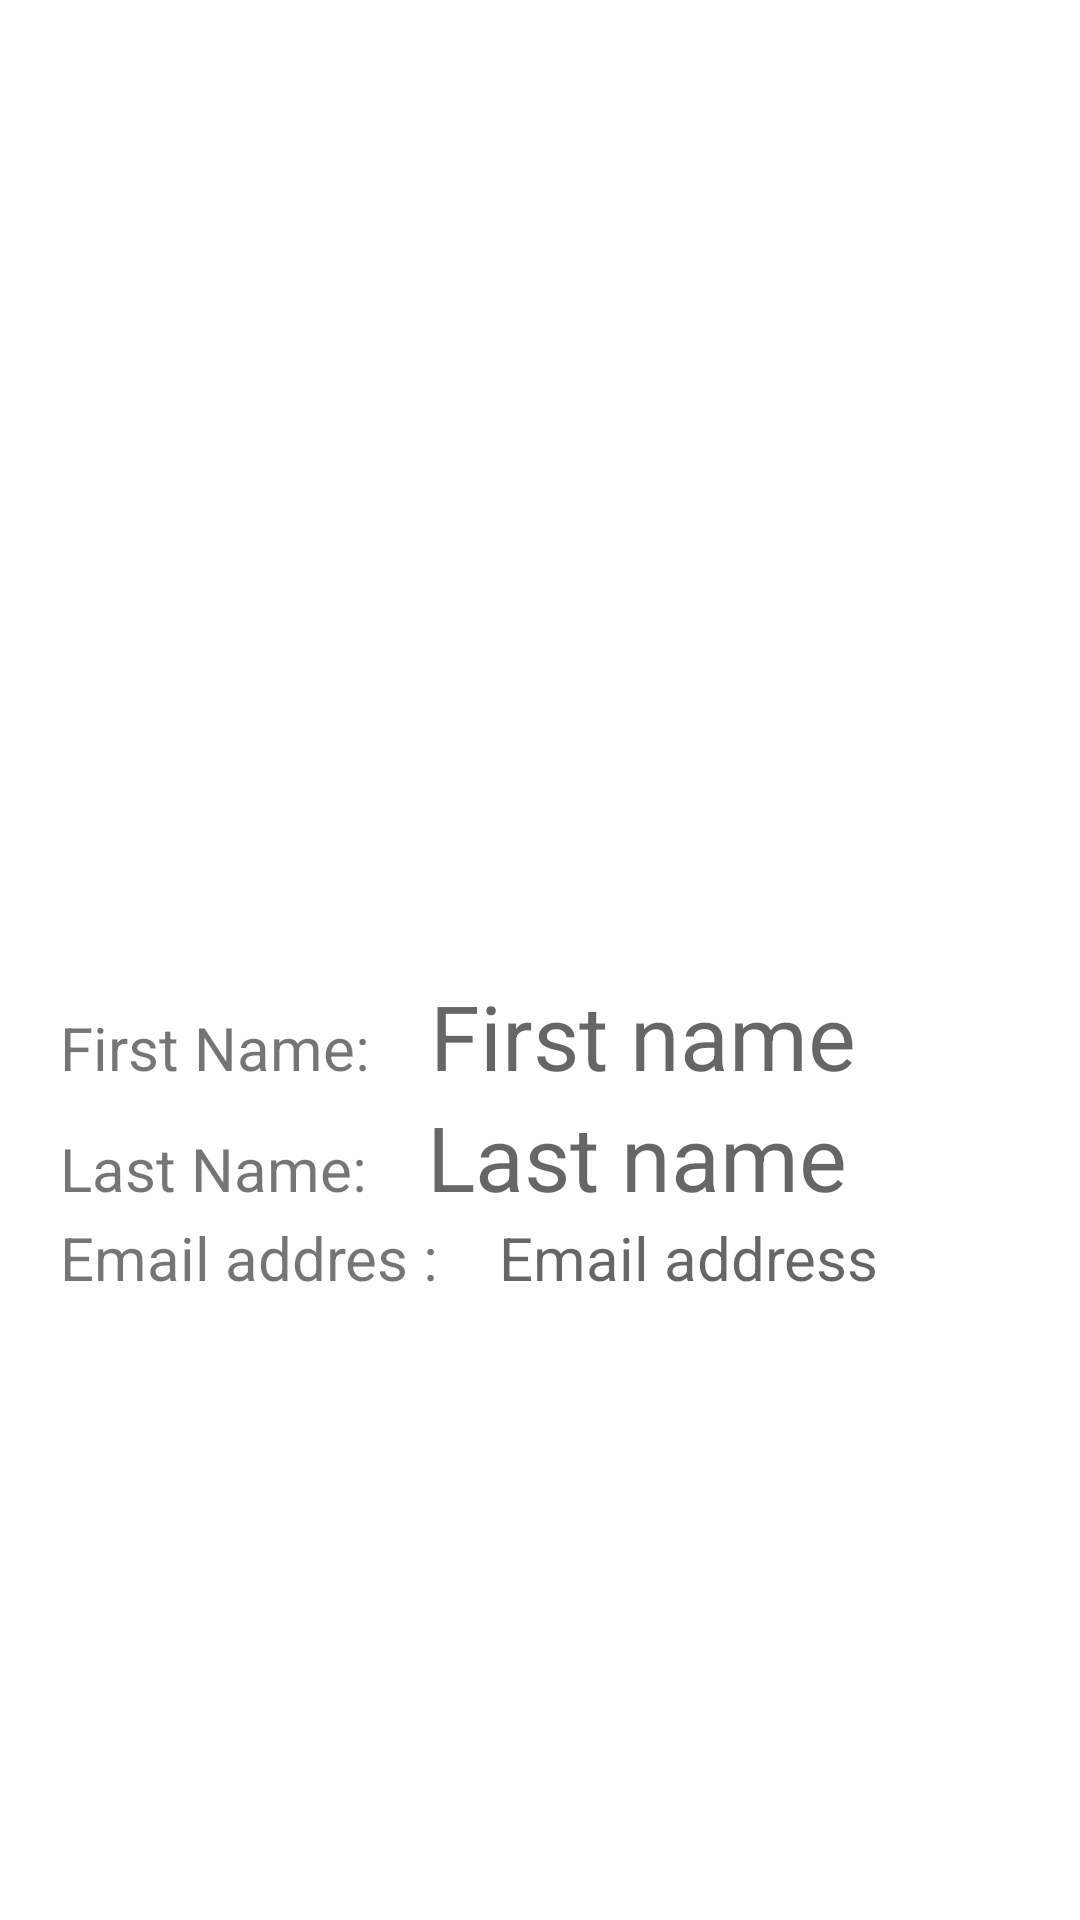

Produce the Android XML layout that renders to this screen, including the resource entries it uses.
<!-- AndroidManifest.xml: application theme Theme.FairMoneyApp -->
<!-- res/layout/activity_user_profile.xml -->
<?xml version="1.0" encoding="utf-8"?>
<LinearLayout
    xmlns:android="http://schemas.android.com/apk/res/android"
    xmlns:app="http://schemas.android.com/apk/res-auto"
    xmlns:tools="http://schemas.android.com/tools"
    android:layout_width="match_parent"
    android:layout_height="match_parent"
    android:orientation="vertical"
    tools:context=".ui.UserProfile">

    <LinearLayout
        android:layout_width="match_parent"
        android:layout_height="0dp"
        android:layout_marginTop="10dp"
        android:layout_weight="1">

        <ImageView
            android:id="@+id/userPic"
            android:layout_width="match_parent"
            android:padding="10dp"
            android:layout_height="match_parent"/>

    </LinearLayout>

    <LinearLayout
        android:layout_width="match_parent"
        android:layout_height="0dp"
        android:orientation="vertical"
        android:layout_weight="1">

        <LinearLayout
            android:layout_width="match_parent"
            android:layout_height="wrap_content"
            android:layout_marginLeft="20dp"
            android:layout_marginRight="20dp"
            android:orientation="vertical">

            <LinearLayout
                android:layout_width="match_parent"
                android:layout_height="wrap_content"
                android:orientation="horizontal">

                <TextView
                    android:layout_width="wrap_content"
                    android:layout_height="wrap_content"
                    android:textSize="20sp"
                    android:text="First Name:"/>

                <TextView
                    android:id="@+id/tv_firstname"
                    android:layout_width="wrap_content"
                    android:layout_height="wrap_content"
                    android:layout_marginLeft="20dp"
                    android:textSize="30sp"
                    android:hint="First name"/>

            </LinearLayout>

            <LinearLayout
                android:layout_width="match_parent"
                android:layout_height="wrap_content"
                android:orientation="horizontal">

                <TextView
                    android:layout_width="wrap_content"
                    android:layout_height="wrap_content"
                    android:textSize="20sp"
                    android:text="Last Name:"/>

                <TextView
                    android:id="@+id/tv_lastname"
                    android:layout_width="wrap_content"
                    android:layout_height="wrap_content"
                    android:layout_marginLeft="20dp"
                    android:textSize="30sp"
                    android:hint="Last name"/>

            </LinearLayout>



        </LinearLayout>

        <LinearLayout
            android:layout_width="match_parent"
            android:layout_height="wrap_content"
            android:layout_marginLeft="20dp"
            android:layout_marginRight="20dp"
            android:orientation="horizontal">

            <LinearLayout
                android:layout_width="match_parent"
                android:layout_height="wrap_content"
                android:orientation="horizontal">

                <TextView
                    android:layout_width="wrap_content"
                    android:layout_height="wrap_content"
                    android:textSize="20sp"
                    android:text="Email addres :"/>

                <TextView
                    android:id="@+id/tv_email"
                    android:layout_width="wrap_content"
                    android:layout_height="wrap_content"
                    android:layout_marginLeft="20dp"
                    android:textSize="20sp"
                    android:hint="Email address"/>

            </LinearLayout>











        </LinearLayout>

    </LinearLayout>

</LinearLayout>
<!-- resources referenced by this layout -->
<resources>
  <style name="Theme.FairMoneyApp" parent="Theme.MaterialComponents.DayNight.DarkActionBar">
          
          <item name="colorPrimary">@color/purple_500</item>
          <item name="colorPrimaryVariant">@color/purple_700</item>
          <item name="colorOnPrimary">@color/white</item>
          
          <item name="colorSecondary">@color/teal_200</item>
          <item name="colorSecondaryVariant">@color/teal_700</item>
          <item name="colorOnSecondary">@color/black</item>
          
          <item name="android:statusBarColor" tools:targetApi="l">?attr/colorPrimaryVariant</item>
          
      </style>
  <!-- not gathered from this repository: default colours our renderer supplied (Android Studio template values) -->
  <color name="purple_500">#FF6200EE</color>
  <color name="purple_700">#FF3700B3</color>
  <color name="teal_200">#FF03DAC5</color>
  <color name="teal_700">#FF018786</color>
  <color name="black">#FF000000</color>
  <color name="white">#FFFFFFFF</color>
</resources>
